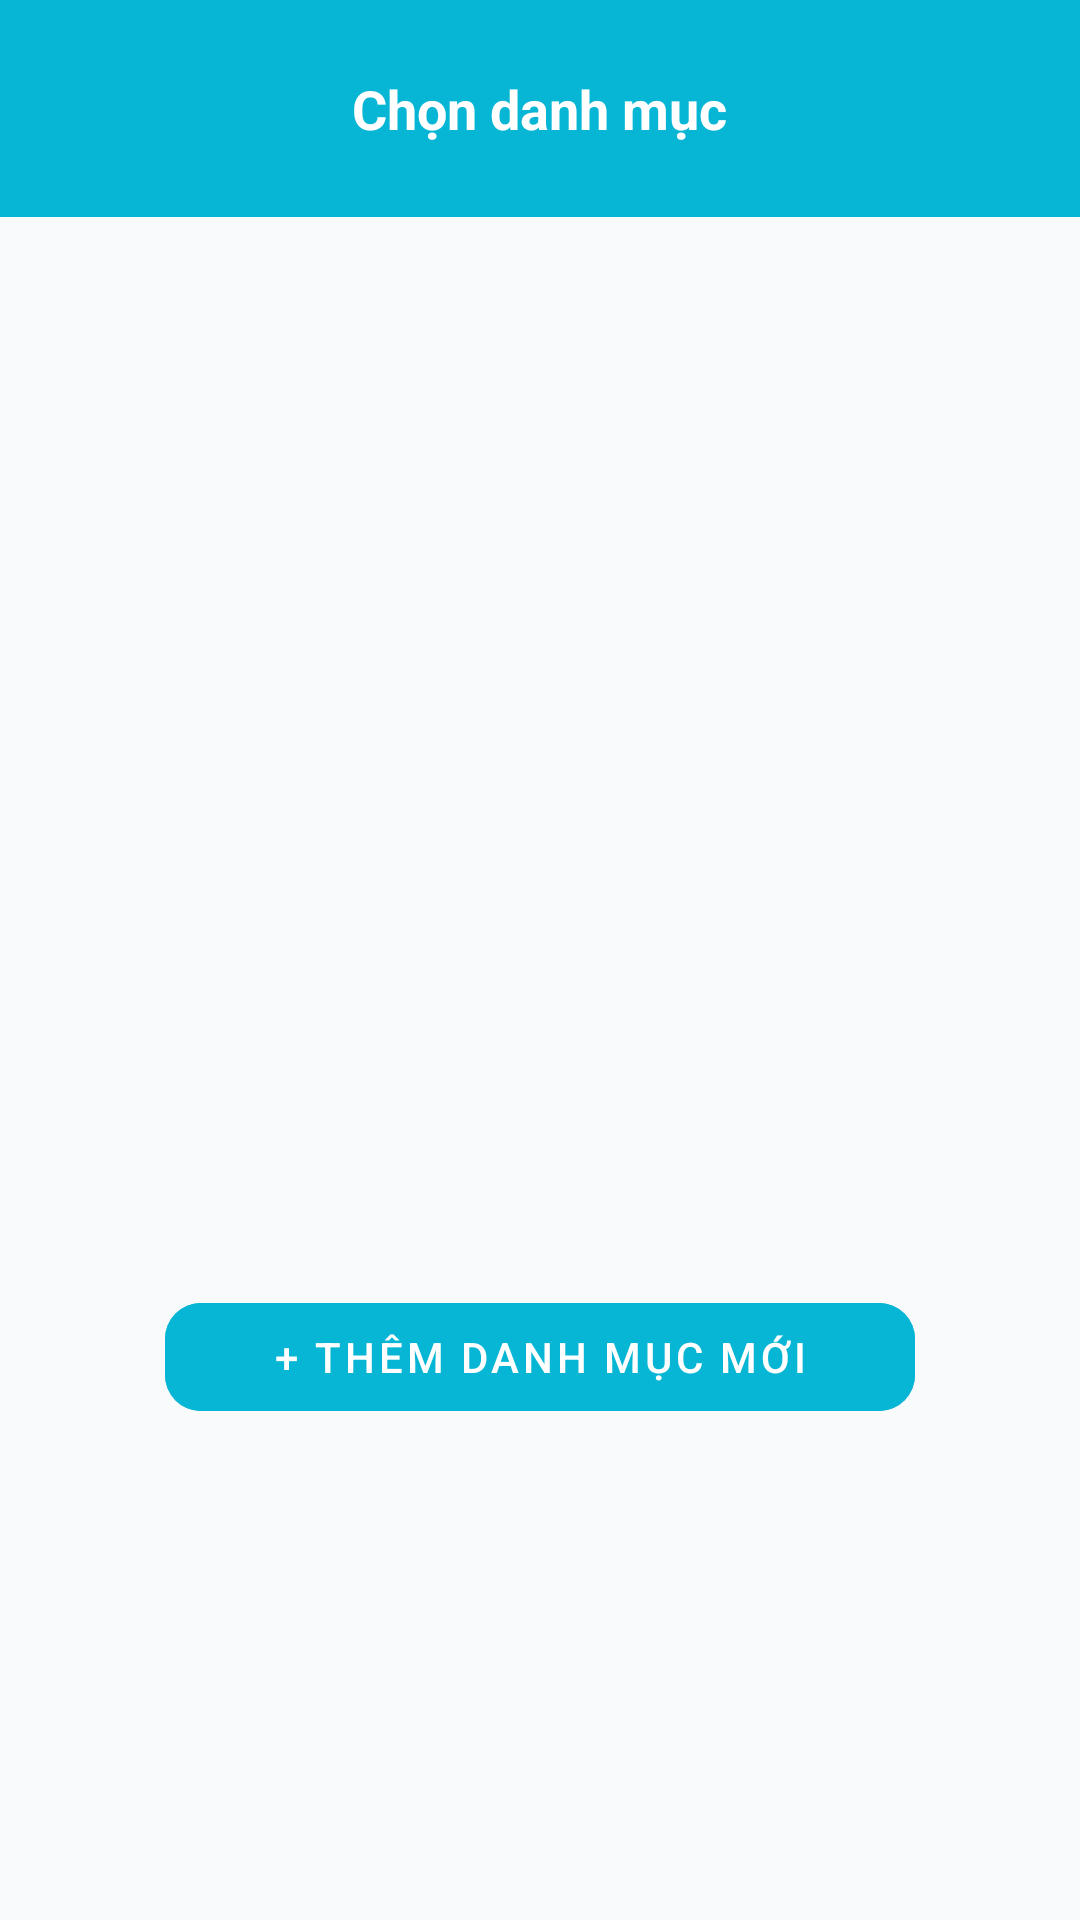

Android layout source for this screen:
<!-- AndroidManifest.xml: application theme Theme.Quanlychitieu -->
<!-- res/layout/dialog_category_selection.xml -->
<?xml version="1.0" encoding="utf-8"?>
<LinearLayout xmlns:android="http://schemas.android.com/apk/res/android"
    xmlns:app="http://schemas.android.com/apk/res-auto"
    android:layout_width="match_parent"
    android:layout_height="wrap_content"
    android:orientation="vertical">

    <RelativeLayout
        android:layout_width="match_parent"
        android:layout_height="wrap_content"
        android:background="@color/cyan"
        android:padding="16dp">

        <TextView
            android:layout_width="wrap_content"
            android:layout_height="wrap_content"
            android:layout_centerInParent="true"
            android:layout_marginBottom="16dp"
            android:text="Chọn danh mục"
            android:textColor="@color/white"
            android:textSize="18sp"
            android:textStyle="bold" />
    </RelativeLayout>
    
    <com.google.android.material.button.MaterialButtonToggleGroup
        android:id="@+id/toggle_filter_type"
        android:layout_width="match_parent"
        android:layout_height="wrap_content"
        app:singleSelection="true"
        app:selectionRequired="true"
        android:layout_marginBottom="16dp"
        android:layout_margin="20dp">
        <Button
            android:id="@+id/btn_filter_expense"
            style="?attr/materialButtonOutlinedStyle"
            android:layout_width="0dp"
            android:layout_height="wrap_content"
            android:layout_weight="1"
            android:text="Chi tiêu"
            android:textSize="12sp"
            android:textColor="@color/income_green"
            android:backgroundTint="@color/xanhlanhat"/>
        <Button
            android:id="@+id/btn_filter_income"
            style="?attr/materialButtonOutlinedStyle"
            android:layout_width="0dp"
            android:layout_height="wrap_content"
            android:layout_weight="1"
            android:text="Thu nhập"
            android:textSize="12sp"
            android:textColor="@color/expense_color"
            android:backgroundTint="@color/dohongnhat"/>
    </com.google.android.material.button.MaterialButtonToggleGroup>

    <androidx.recyclerview.widget.RecyclerView
        android:id="@+id/rv_categories"
        android:layout_width="match_parent"
        android:layout_height="300dp" />

    <com.google.android.material.button.MaterialButton
        android:id="@+id/btn_add_custom_category"
        style="@style/Widget.MaterialComponents.Button.TextButton"
        android:layout_width="250dp"
        android:layout_height="wrap_content"
        android:layout_gravity="center_horizontal"
        android:layout_marginTop="16dp"
        android:backgroundTint="@color/cyan"
        android:text="+ Thêm danh mục mới"
        android:textColor="@color/white"
        app:cornerRadius="12dp" />

</LinearLayout>
<!-- resources referenced by this layout -->
<resources>
  <color name="cyan">#06B6D4</color>
  <color name="dohongnhat">#FEE2E2</color>
  <color name="expense_color">#EF4444</color>
  <color name="income_green">#22C55E</color>
  <color name="white">#FFFFFFFF</color>
  <color name="xanhlanhat">#DCFCE7</color>
  <style name="Theme.Quanlychitieu" parent="Base.Theme.Quanlychitieu" />
  <style name="Base.Theme.Quanlychitieu" parent="Theme.Material3.DayNight.NoActionBar">
          
          <item name="colorPrimary">@color/primary</item>
          <item name="android:windowBackground">@color/background_app</item>
          <item name="android:textColorPrimary">@color/text_main</item>
          <item name="android:textColorSecondary">@color/text_sub</item>
      </style>
  <color name="primary">#4A6CF7</color>
  <color name="background_app">#F8FAFC</color>
  <color name="text_main">#1E293B</color>
  <color name="text_sub">#64748B</color>
</resources>
